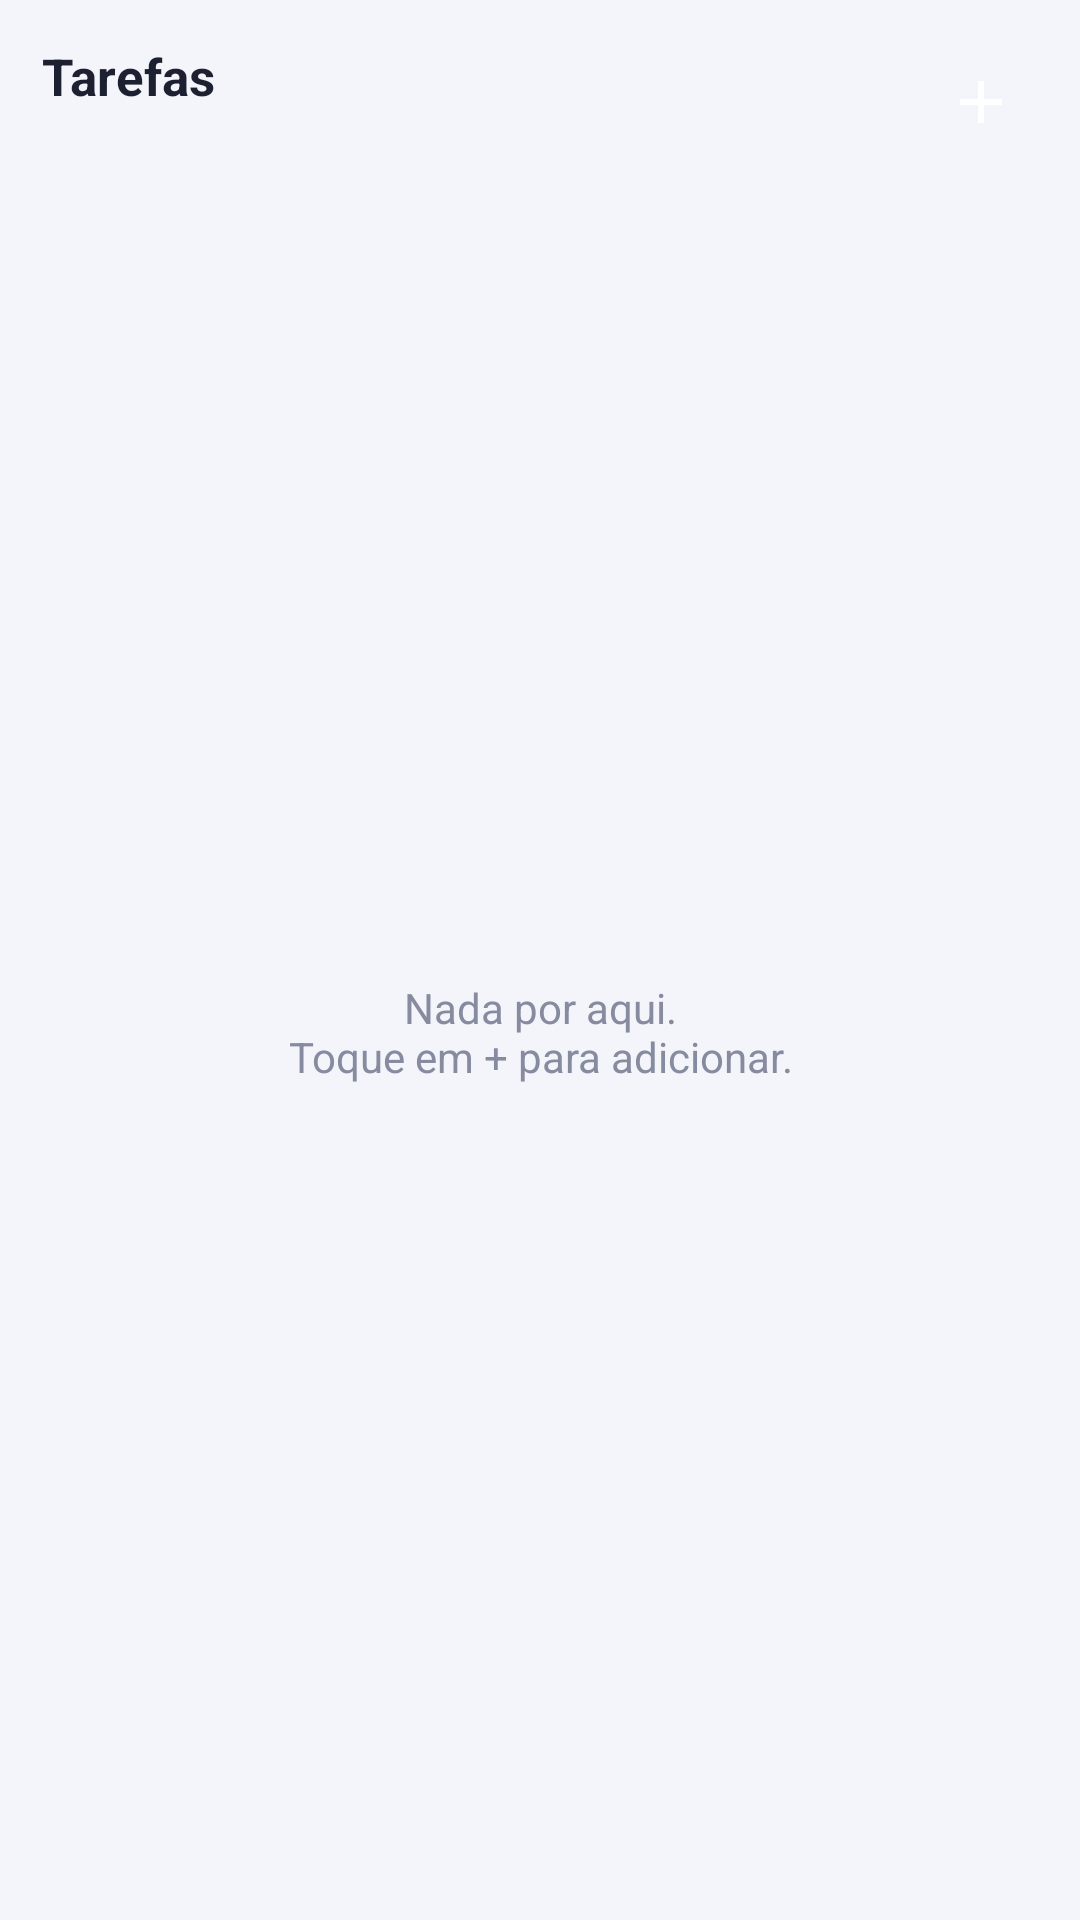

The Android layout XML behind this screen, and the referenced resources:
<!-- AndroidManifest.xml: application theme AppTheme -->
<!-- res/layout/widget_tasks.xml -->
<?xml version="1.0" encoding="utf-8"?>
<LinearLayout xmlns:android="http://schemas.android.com/apk/res/android"
    android:id="@+id/widget_root"
    android:layout_width="match_parent"
    android:layout_height="match_parent"
    android:background="@drawable/widget_bg"
    android:orientation="vertical"
    android:padding="14dp">

    <LinearLayout
        android:layout_width="match_parent"
        android:layout_height="wrap_content"
        android:gravity="center_vertical"
        android:orientation="horizontal">

        <LinearLayout
            android:id="@+id/widget_header"
            android:layout_width="0dp"
            android:layout_height="wrap_content"
            android:layout_weight="1"
            android:orientation="vertical">

            <TextView
                android:layout_width="wrap_content"
                android:layout_height="wrap_content"
                android:text="@string/widget_name"
                android:textColor="@color/text"
                android:textSize="17sp"
                android:textStyle="bold" />

            <TextView
                android:id="@+id/widget_count"
                android:layout_width="wrap_content"
                android:layout_height="wrap_content"
                android:textColor="@color/text_dim"
                android:textSize="13sp" />
        </LinearLayout>

        <ImageButton
            android:id="@+id/widget_add"
            android:layout_width="38dp"
            android:layout_height="38dp"
            android:background="@drawable/widget_button_bg"
            android:contentDescription="@string/hint_new_task"
            android:src="@drawable/ic_add" />
    </LinearLayout>

    <FrameLayout
        android:layout_width="match_parent"
        android:layout_height="0dp"
        android:layout_marginTop="8dp"
        android:layout_weight="1">

        <ListView
            android:id="@+id/widget_list"
            android:layout_width="match_parent"
            android:layout_height="match_parent"
            android:divider="@null"
            android:dividerHeight="0dp" />

        <TextView
            android:id="@+id/widget_empty"
            android:layout_width="match_parent"
            android:layout_height="match_parent"
            android:gravity="center"
            android:text="@string/widget_empty"
            android:textColor="@color/text_dim"
            android:textSize="14sp" />
    </FrameLayout>
</LinearLayout>
<!-- resources referenced by this layout -->
<resources>
  <color name="text">#1D2030</color>
  <color name="text_dim">#868BA0</color>
  <!-- drawable ic_add (drawable) -->
  <vector xmlns:android="http://schemas.android.com/apk/res/android"
      android:width="24dp"
      android:height="24dp"
      android:viewportWidth="24"
      android:viewportHeight="24">
      <path
          android:fillColor="@color/on_brand"
          android:pathData="M19,13h-6v6h-2v-6H5v-2h6V5h2v6h6v2z" />
  </vector>
  <string name="hint_new_task">Nova tarefa…</string>
  <string name="widget_empty">Nada por aqui.\nToque em + para adicionar.</string>
  <string name="widget_name">Tarefas</string>
  <style name="AppTheme" parent="android:Theme.Material.Light.NoActionBar">
          <item name="android:colorPrimary">@color/brand</item>
          <item name="android:colorAccent">@color/brand</item>
          <item name="android:windowBackground">@color/bg</item>
          <item name="android:statusBarColor">@color/bg</item>
          <item name="android:navigationBarColor">@color/bg</item>
          <item name="android:windowLightStatusBar">true</item>
      </style>
  <color name="on_brand">#FFFFFF</color>
  <color name="brand">#DB2777</color>
  <color name="bg">#F4F5FA</color>
</resources>
